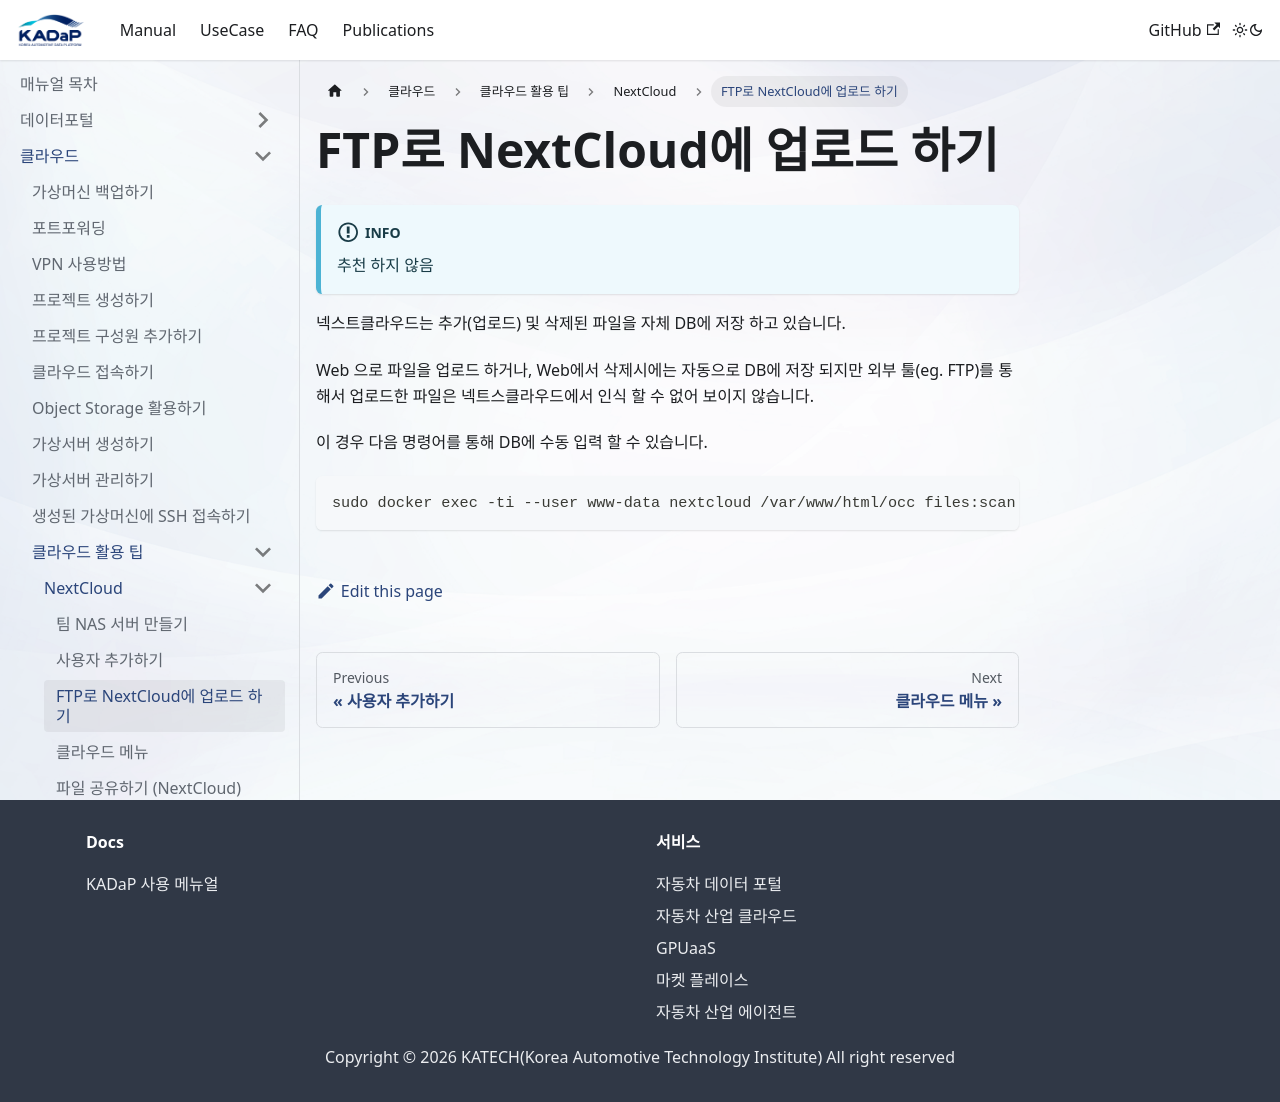

repository: bigdata-car/bigdata-car.github.io · page: manual/클라우드/클라우드 활용 팁/NextCloud/ftp-nextcloud/index.html · generator: docusaurus

---
sidebar_label: FTP로 NextCloud에 업로드 하기
---

# FTP로 NextCloud에 업로드 하기

:::info
추천 하지 않음&#x20;
:::

넥스트클라우드는 추가(업로드) 및 삭제된 파일을 자체 DB에 저장 하고 있습니다.&#x20;

Web 으로 파일을 업로드 하거나, Web에서 삭제시에는 자동으로 DB에 저장 되지만 외부 툴(eg. FTP)를 통해서 업로드한 파일은 넥트스클라우드에서 인식 할 수 없어 보이지 않습니다.&#x20;

이 경우 다음 명령어를 통해 DB에 수동 입력 할 수 있습니다.&#x20;

```
sudo docker exec -ti --user www-data nextcloud /var/www/html/occ files:scan --all
```
